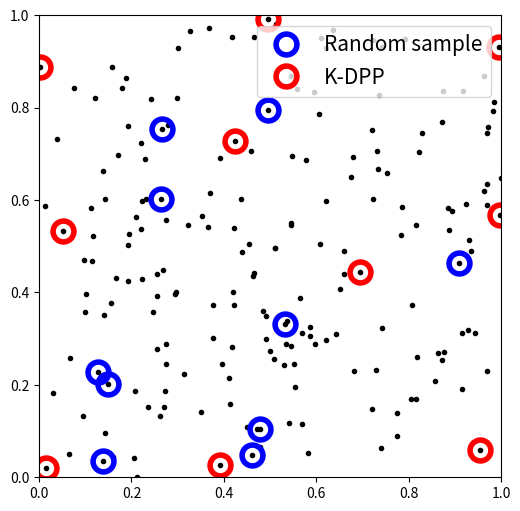

This figure's Python source:
import numpy as np
import matplotlib.pyplot as plt
from scipy.spatial.distance import pdist, squareform, cdist
print ("Packages loaded.")



def kernel_se(_X1,_X2,_hyp={'gain':1,'len':1,'noise':1e-8}):
    hyp_gain = float(_hyp['gain'])**2
    hyp_len  = 1/float(_hyp['len'])
    pairwise_dists = cdist(_X2,_X2,'euclidean')
    K = hyp_gain*np.exp(-pairwise_dists ** 2 / (hyp_len**2))
    return K
def kdpp(_X,_k):
    # Select _n samples out of _X using K-DPP
    n,d = _X.shape[0],_X.shape[1]
    mid_dist = np.median(cdist(_X,_X,'euclidean'))
    out,idx = np.zeros(shape=(_k,d)),[]
    for i in range(_k):
        if i == 0:
            rand_idx = np.random.randint(n)
            idx.append(rand_idx) # append index
            out[i,:] = _X[rand_idx,:] # append  inputs
        else:
            det_vals = np.zeros(n)
            for j in range(n):
                if j in idx:
                    det_vals[j] = -np.inf
                else:
                    idx_temp = idx.copy()
                    idx_temp.append(j)
                    X_curr = _X[idx_temp,:]
                    K = kernel_se(X_curr,X_curr,{'gain':1,'len':mid_dist,'noise':1e-4})
                    det_vals[j] = np.linalg.det(K)
            max_idx = np.argmax(det_vals)
            idx.append(max_idx)
            out[i,:] = _X[max_idx,:] # append  inputs
    return out,idx

# Data
n = 200
k = 10
x = np.random.rand(n,2)
# K-DPP and randomm sample 
kdpp_out,_ = kdpp(_X=x,_k=k)
rand_out = x[np.random.permutation(n)[:k],:]
# Plot
plt.figure(figsize=(6,6))
plt.plot(x[:,0],x[:,1],'k.')
hr, = plt.plot(rand_out[:,0],rand_out[:,1],marker='o',mec='blue',mfc='None',markersize=15,linestyle='None',mew=4)
hk, = plt.plot(kdpp_out[:,0],kdpp_out[:,1],marker='o',mec='red',mfc='None',markersize=15,linestyle='None',mew=4)
plt.xlim(0.0,1.0); plt.ylim(0.0,1.0)
plt.gca().set_aspect('equal', adjustable='box')
plt.legend([hr,hk],['Random sample','K-DPP'],fontsize=15,loc='upper right')
plt.show()